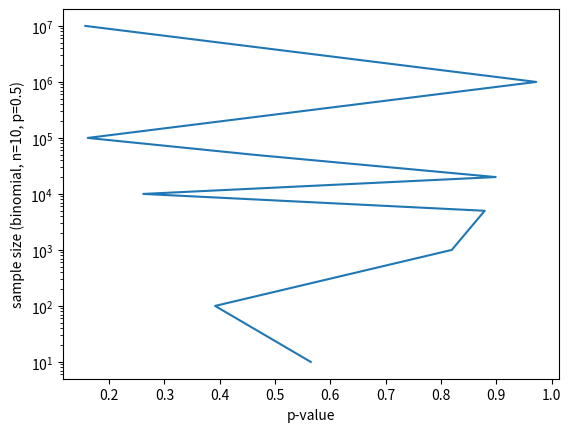

Write Python code to recreate this figure.
import scipy
from scipy import stats
import numpy as np
import pandas as pd
import matplotlib.pyplot as plt


def t_test():
    """
    simple t-test example with random independent binomial distributions (with equal variance)
    tests for 0-hypothesis if 2 samples have identival average values (t-test quantifies the difference between the arithmetic means of the two samples)
    p-value quantifies the probability of observing as or more extreme values assuming the null hypothesis
    p-value larger than a chosen threshold (e.g. 5% or 1%, the signficance level) indicates that our observation is not so unlikely to have occurred by chance.
    """
    trials = 100 # number of trials
    probability = 0.9 # probability of each trial
    size = 100000
    b1 = np.random.binomial(n=trials, p=probability, size=size)
    b2 = np.random.binomial(n=trials, p=probability, size=size)


    counts_b1, bins_b1 = np.histogram(b1)
    plt.stairs(counts_b1, bins_b1)
    counts_b2, bins_b2 = np.histogram(b2)
    plt.stairs(counts_b2, bins_b2)
    plt.show()


    res = stats.ttest_ind(b1, b2)
    print(res)
    print("t-test statistic: ", res.statistic)
    print("p-value: ", res.pvalue)



def t_test_loop():
    trials = 10
    probability = 0.5
    size = [10,100,1000,5000,10000,20000,50000,100000,1000000,10000000]

    # binnomial equal normal if np>0.5 && n(1-p)>0.5

    p_vals_size = []
    for x in size:
        res = stats.ttest_ind(np.random.binomial(n=trials, p=probability, size=x), np.random.binomial(n=trials, p=probability, size=x))
        p_vals_size.append(res.pvalue)

    dic = {"pvals": p_vals_size, "samplesize": size}
    plt.plot('pvals', 'samplesize', data=dic)
    plt.yscale('log')
    plt.xlabel("p-value")
    plt.ylabel("sample size (binomial, n=%s, p=%s)" % (trials, probability))
    plt.show()

def main():
    #t_test()

    t_test_loop()

if __name__ == "__main__":
    main()
